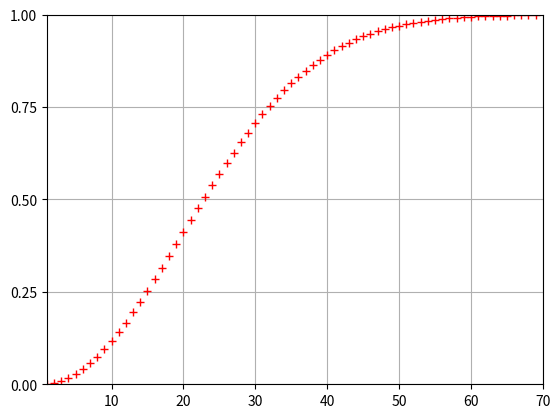

This figure's Python source:
'''
Created on 14 juin 2017

[redacted]
'''

import matplotlib.pyplot as plt



def factorielle (n):
    if (n==1):
        return 1
    else:
        return n*factorielle(n-1);
    
def product (n,m):
    result=1
    for i in range (n,m):
        result=result*i
    return result
    

def birthdayOnSameDay(n):
    result = 1
    for i in range (365-n+1,365):
        result*=i/365
    return 1-result


birthdayProb=[]
birthdayProb.append(0)

for i in range (1,70):
    birthdayProb.append(birthdayOnSameDay(i))
    
plt.plot(birthdayProb, 'r+', drawstyle='steps')
plt.axis([1,70,0,1])
plt.yticks([0,0.25,0.5,0.75,1])
plt.grid(True)
plt.show()